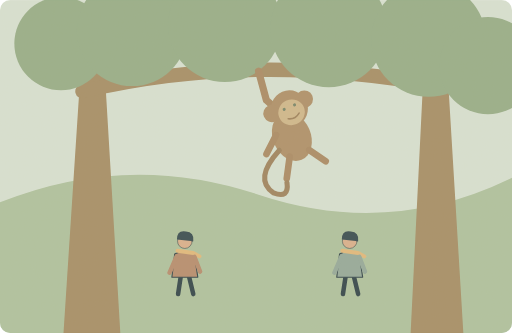
t = 0.00 s
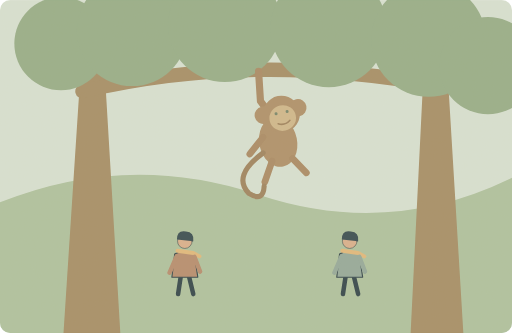
t = 1.25 s
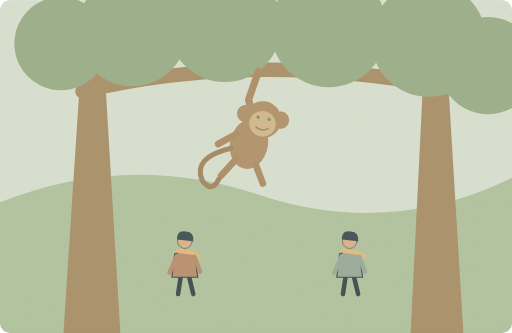
t = 3.75 s
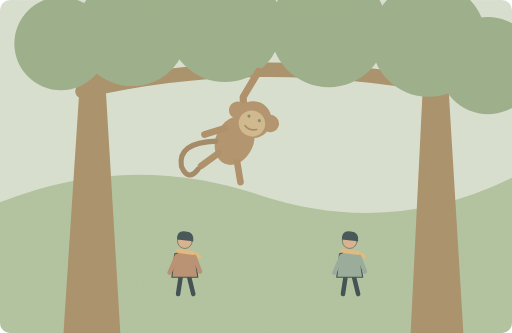
t = 5.00 s
t = 6.25 s: frame unchanged from t = 3.75 s, image omitted
t = 8.75 s: frame unchanged from t = 1.25 s, image omitted

The animated SVG that drew these frames (rendered in a browser with its animation timeline set to each time). Animation: 1 SMIL element (animateTransform=1); one cycle of 10.00 s, repeats indefinitely.

<svg xmlns="http://www.w3.org/2000/svg" width="1000" height="650" viewBox="0 0 1000 650" role="img" aria-labelledby="title desc"><title id="title">单词小故事</title><desc id="desc">A little monkey swung between branches above our heads.</desc><metadata>{"wordId": "monkey", "dailyExample": "A little monkey swung between branches above our heads.", "source": "https://github.com/go1app/word-atlas/blob/main/public/atlas/entries/5.json", "attribution": "Word Atlas contributors — CC BY 4.0", "license": "https://creativecommons.org/licenses/by/4.0/", "changes": "New original vector animation interpreting the daily example.", "durationSeconds": 10}</metadata><defs><clipPath id="frame"><rect width="1000" height="650" rx="20"/></clipPath><filter id="paper"><feTurbulence type="fractalNoise" baseFrequency=".74" numOctaves="3" stitchTiles="stitch"/><feColorMatrix type="saturate" values="0"/><feComponentTransfer><feFuncA type="linear" slope=".065"/></feComponentTransfer><feBlend in="SourceGraphic" mode="soft-light"/></filter><filter id="glow" x="-100%" y="-100%" width="300%" height="300%"><feGaussianBlur stdDeviation="8"/></filter></defs><g clip-path="url(#frame)"><rect x="0" y="0" width="1000" height="650" rx="0" fill="#d7e2d4" /><path d="M0 395Q250 295 505 380T1000 347V650H0Z" fill="#adc29f" stroke="none" stroke-width="2" stroke-linecap="round" stroke-linejoin="round" /><path d="M124 650L159 114H203L235 650M802 650L829 105H872L905 650Z" fill="#a38c65" stroke="none" stroke-width="2" stroke-linecap="round" stroke-linejoin="round" /><path d="M161 178Q492 100 855 167" fill="none" stroke="#a38c65" stroke-width="28" stroke-linecap="round" stroke-linejoin="round" /><circle cx="119" cy="85" r="91" fill="#94ad88" /><circle cx="258" cy="60" r="108" fill="#94ad88" /><circle cx="439" cy="49" r="111" fill="#94ad88" /><circle cx="642" cy="56" r="114" fill="#94ad88" /><circle cx="837" cy="77" r="112" fill="#94ad88" /><circle cx="953" cy="128" r="95" fill="#94ad88" /><g transform="translate(505 139)"><g><animateTransform attributeName="transform" type="rotate" values="-23 0 0;23 0 0;-23 0 0" keyTimes="0;.5;1" dur="10s" repeatCount="indefinite"/><path d="M0 0L-8 58 14 105" fill="none" stroke="#a88963" stroke-width="14" stroke-linecap="round" stroke-linejoin="round" /><ellipse cx="10" cy="143" rx="37" ry="49" fill="#ad8f68"/><circle cx="27" cy="91" r="36" fill="#ad8f68" /><circle cx="-8" cy="86" r="17" fill="#ad8f68" /><circle cx="61" cy="85" r="17" fill="#ad8f68" /><ellipse cx="28" cy="99" rx="26" ry="25" fill="#cfb78b"/><circle cx="17" cy="88" r="3" fill="#748469" /><circle cx="39" cy="88" r="3" fill="#748469" /><path d="M17 108q12 7 24 -2" fill="none" stroke="#9c805b" stroke-width="3" stroke-linecap="round" stroke-linejoin="round" /><path d="M-17 128L-49 155M-9 177L-31 214M31 180L52 213" fill="none" stroke="#a88963" stroke-width="13" stroke-linecap="round" stroke-linejoin="round" /><path d="M-23 158Q-92 190 -66 230Q-42 253 -34 222" fill="none" stroke="#9d825e" stroke-width="10" stroke-linecap="round" stroke-linejoin="round" /></g></g><g transform="translate(361 506) scale(1.1)" stroke="#2c4148" stroke-linecap="round" stroke-linejoin="round"><path d="M-7 29L-12 62M7 29L15 62" fill="none" stroke="#2c4148" stroke-width="8" stroke-linecap="round" stroke-linejoin="round" /><path d="M-18 -9Q0 -20 17 -8L23 32H-23Z" fill="#b58b6d" stroke="#2c4148" stroke-width="2" stroke-linecap="round" stroke-linejoin="round" /><circle cx="0" cy="-32" r="13" fill="#d9af8c" /><path d="M-14 -35Q-14 -52 2 -49Q17 -48 15 -32Z" fill="#32474e" stroke="none" stroke-width="2" stroke-linecap="round" stroke-linejoin="round" /><path d="M-13 -15L15 -11 26 -5" fill="none" stroke="#e1b97b" stroke-width="7" stroke-linecap="round" stroke-linejoin="round" /><path d="M-15 -4L-27 24M17 -4L27 22" fill="none" stroke="#b58b6d" stroke-width="8" stroke-linecap="round" stroke-linejoin="round" /></g><g transform="translate(683 506) scale(1.1)" stroke="#2c4148" stroke-linecap="round" stroke-linejoin="round"><path d="M-7 29L-12 62M7 29L15 62" fill="none" stroke="#2c4148" stroke-width="8" stroke-linecap="round" stroke-linejoin="round" /><path d="M-18 -9Q0 -20 17 -8L23 32H-23Z" fill="#92a89a" stroke="#2c4148" stroke-width="2" stroke-linecap="round" stroke-linejoin="round" /><circle cx="0" cy="-32" r="13" fill="#d9af8c" /><path d="M-14 -35Q-14 -52 2 -49Q17 -48 15 -32Z" fill="#32474e" stroke="none" stroke-width="2" stroke-linecap="round" stroke-linejoin="round" /><path d="M-13 -15L15 -11 26 -5" fill="none" stroke="#e1b97b" stroke-width="7" stroke-linecap="round" stroke-linejoin="round" /><path d="M-15 -4L-27 24M17 -4L27 22" fill="none" stroke="#92a89a" stroke-width="8" stroke-linecap="round" stroke-linejoin="round" /></g><rect width="1000" height="650" fill="#ddc8a0" opacity=".14" filter="url(#paper)" pointer-events="none"/></g></svg>
